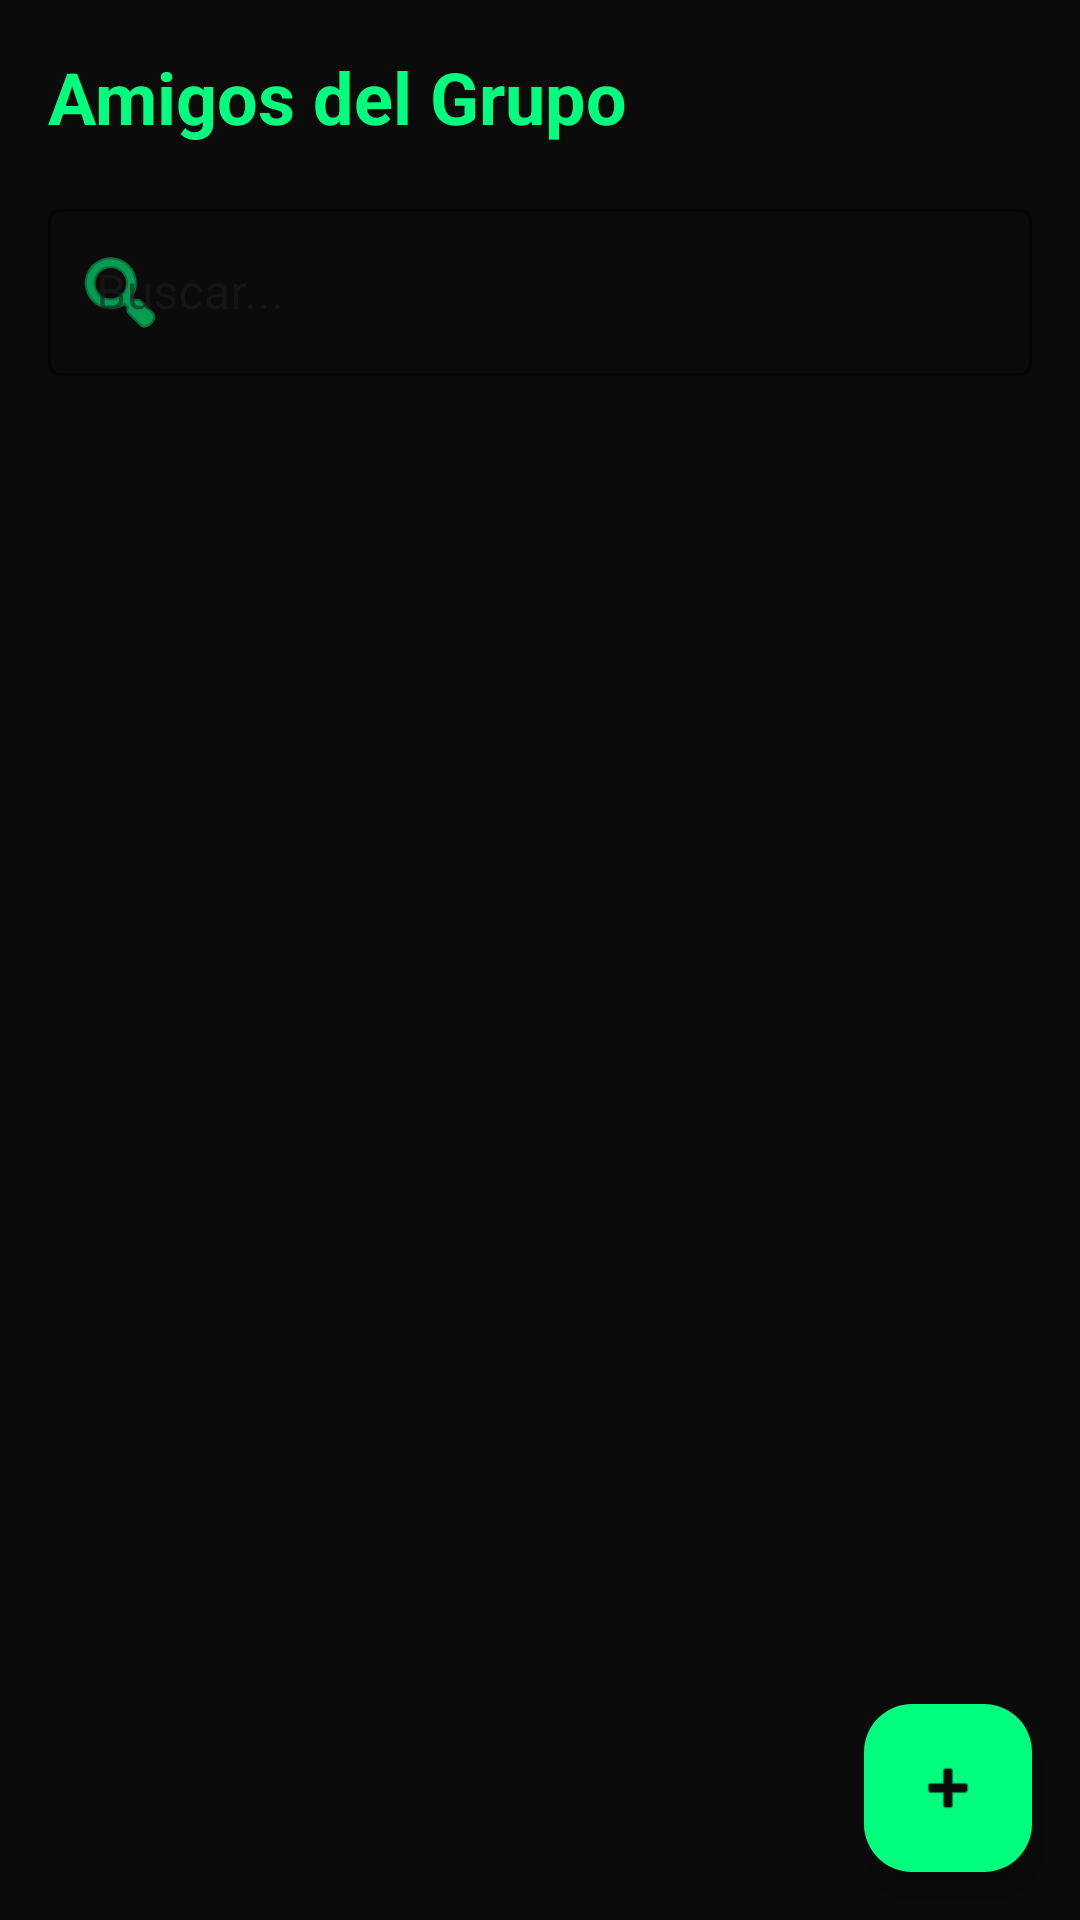

Reconstruct the res/layout file that produces this screen, plus the resources it refers to.
<!-- AndroidManifest.xml: application theme Theme.MyApplication -->
<!-- res/layout/fragment_friends.xml -->
<?xml version="1.0" encoding="utf-8"?>
<RelativeLayout xmlns:android="http://schemas.android.com/apk/res/android"
    xmlns:app="http://schemas.android.com/apk/res-auto"
    android:layout_width="match_parent"
    android:layout_height="match_parent"
    android:background="@color/black_mate">

    <LinearLayout
        android:layout_width="match_parent"
        android:layout_height="match_parent"
        android:orientation="vertical"
        android:padding="16dp">
        <TextView
            android:layout_width="wrap_content"
            android:layout_height="wrap_content"
            android:text="Amigos del Grupo"
            android:textColor="@color/verde_neon"
            android:textSize="24sp"
            android:textStyle="bold"
            android:layout_marginBottom="16dp"/>
        <com.google.android.material.textfield.TextInputLayout
            android:layout_width="match_parent"
            android:layout_height="wrap_content"
            android:hint="Buscar..."
            app:startIconDrawable="@android:drawable/ic_menu_search"
            app:startIconTint="@color/verde_neon"
            app:boxStrokeColor="@color/verde_neon"
            app:hintTextColor="@color/verde_neon"
            android:layout_marginBottom="16dp"
            style="@style/Widget.MaterialComponents.TextInputLayout.OutlinedBox">
            <com.google.android.material.textfield.TextInputEditText
                android:id="@+id/etSearchFriends"
                android:layout_width="match_parent"
                android:layout_height="wrap_content"
                android:textColor="@color/white"/>
        </com.google.android.material.textfield.TextInputLayout>
        <androidx.recyclerview.widget.RecyclerView
            android:id="@+id/rvAmigos"
            android:layout_width="match_parent"
            android:layout_height="match_parent"/>
    </LinearLayout>

    <com.google.android.material.floatingactionbutton.FloatingActionButton
        android:id="@+id/fabAddFriend"
        android:layout_width="wrap_content"
        android:layout_height="wrap_content"
        android:layout_alignParentBottom="true"
        android:layout_alignParentEnd="true"
        android:layout_margin="16dp"
        android:src="@android:drawable/ic_input_add"
        app:backgroundTint="@color/verde_neon"
        app:tint="@color/black_mate"/>
</RelativeLayout>
<!-- resources referenced by this layout -->
<resources>
  <color name="black_mate">#0B0B0B</color>
  <color name="verde_neon">#00FF7F</color>
  <color name="white">#FFFFFF</color>
  <style name="Theme.MyApplication" parent="Theme.Material3.DayNight.NoActionBar">
          
          <item name="colorPrimary">@color/verde_cancha</item>
          <item name="colorOnPrimary">@color/white</item>
          <item name="colorSecondary">@color/verde_neon</item>
          <item name="colorOnSecondary">@color/black_mate</item>
  
          
          <item name="android:statusBarColor">@color/black_mate</item>
          <item name="android:windowBackground">@color/black_mate</item>
      </style>
  <color name="verde_cancha">#1E8449</color>
</resources>
